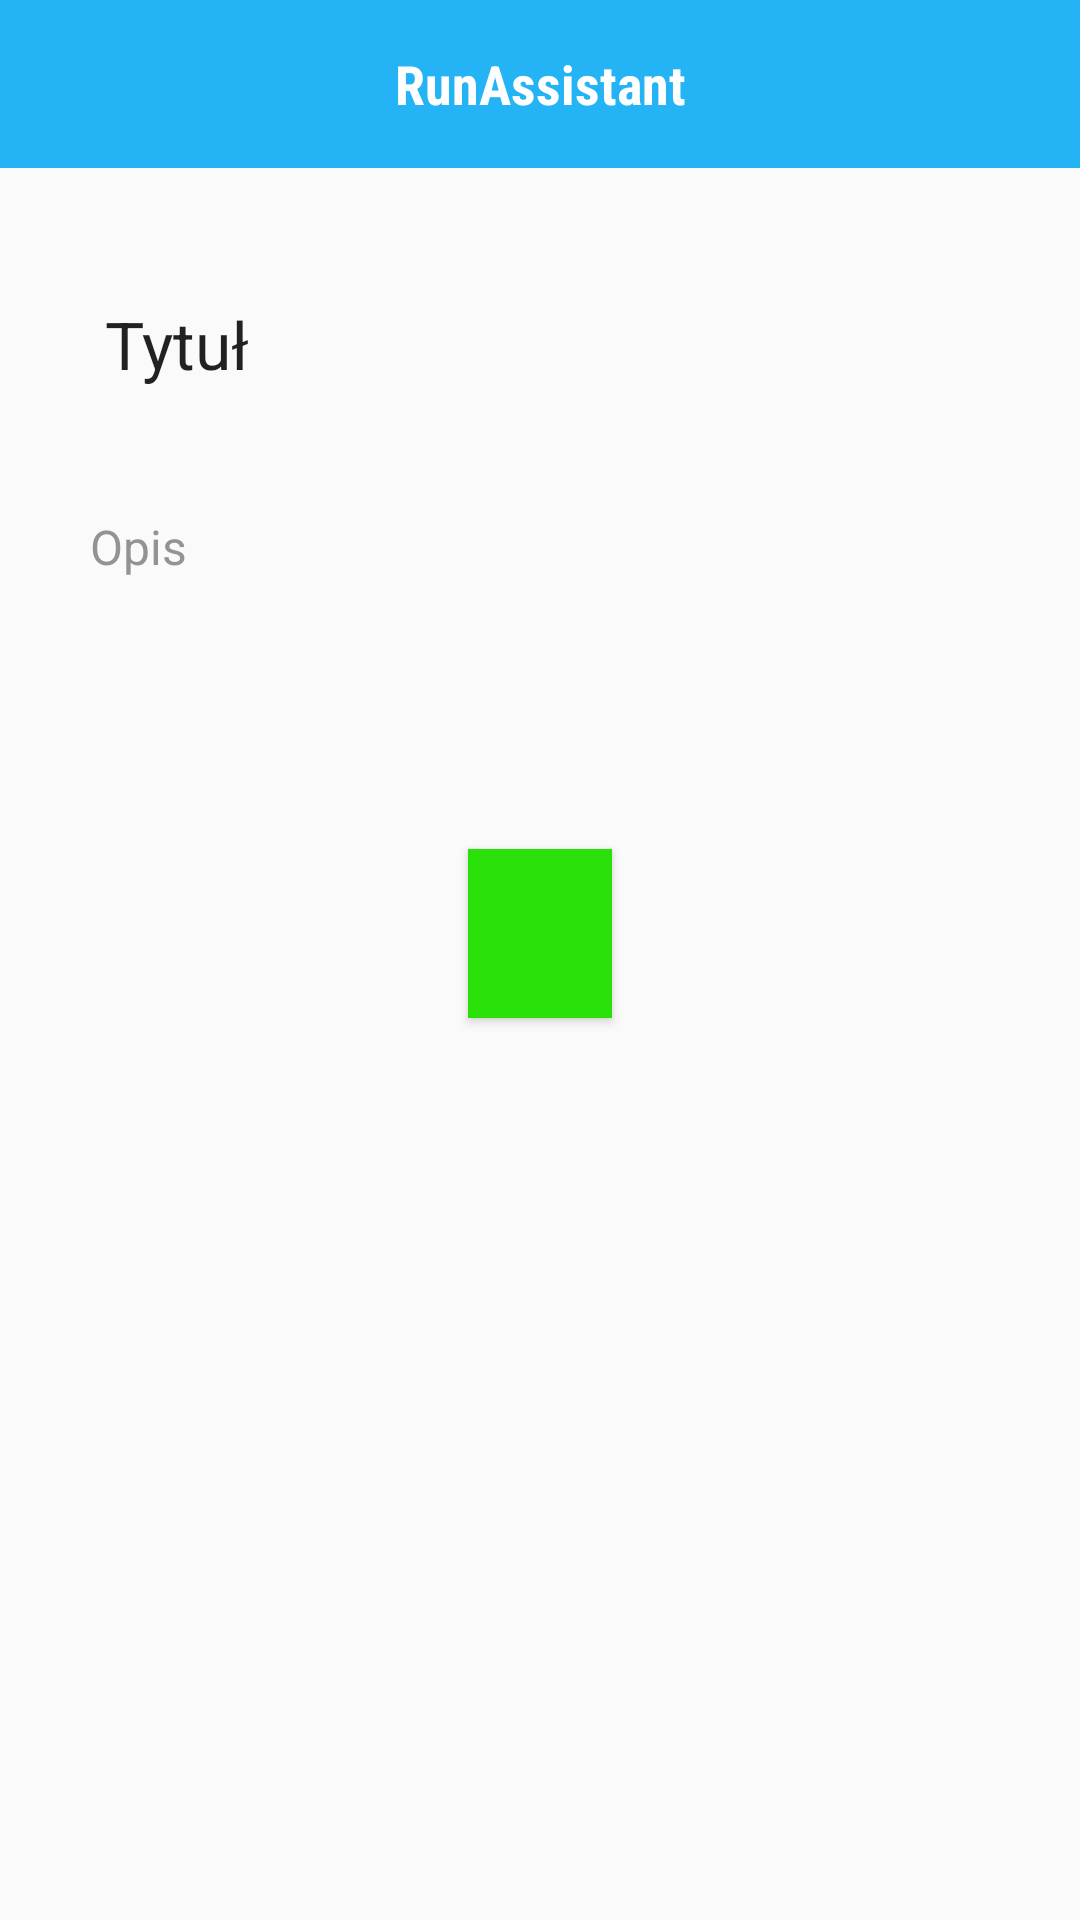

Layout XML and referenced resources for this Android screen:
<!-- AndroidManifest.xml: application theme AppTheme -->
<!-- res/layout/activity_plan_day.xml -->
<?xml version="1.0" encoding="utf-8"?>
<android.support.constraint.ConstraintLayout xmlns:android="http://schemas.android.com/apk/res/android"
    xmlns:app="http://schemas.android.com/apk/res-auto"
    android:layout_width="match_parent"
    android:layout_height="match_parent">
    <FrameLayout
        android:layout_width="match_parent"
        android:layout_height="match_parent"
        android:orientation="vertical">
        <RelativeLayout
            android:layout_width="match_parent"
            android:layout_height="match_parent"
            android:layout_gravity="center_horizontal"
            android:layout_marginTop="50dp"
            android:padding="20dp">

            <TextView
                android:layout_width="wrap_content"
                android:layout_height="wrap_content"
                android:textAppearance="?android:attr/textAppearanceLarge"
                android:text="Tytuł"
                android:id="@+id/plan_day_view_item_title_text_view"
                android:layout_alignParentTop="true"
                android:layout_alignParentStart="true"
                android:layout_alignParentLeft="true"
                android:layout_marginTop="30dp"
                android:layout_marginStart="15dp"
                android:layout_marginLeft="15dp"
                android:textSize="22sp"/>

            <TextView
                android:layout_width="fill_parent"
                android:layout_height="wrap_content"
                android:text="Opis"
                android:id="@+id/plan_day_view_item_description_text_view"
                android:layout_marginTop="32dp"
                android:textSize="16sp"
                android:textColor="#d27d7d7d"
                android:layout_below="@+id/plan_day_view_item_title_text_view"
                android:layout_centerHorizontal="true"
                android:padding="10dp" />

            <Button
                style="?android:attr/buttonStyleSmall"
                android:layout_width="wrap_content"
                android:layout_height="wrap_content"
                android:id="@+id/btnSetTraining"
                android:background="#29e108"
                android:onClick="setTraining"
                android:textColor="#ffffff"
                android:padding="20dp"
                android:textSize="12sp"
                android:layout_marginTop="80dp"
                android:layout_below="@+id/plan_day_view_item_description_text_view"
                android:layout_centerHorizontal="true" />

        </RelativeLayout>
        <include
            layout="@layout/toolbar_main"/>
    </FrameLayout>
</android.support.constraint.ConstraintLayout>
<!-- res/layout/toolbar_main.xml (included above) -->
<?xml version="1.0" encoding="utf-8"?>
<android.support.v7.widget.Toolbar
    xmlns:android="http://schemas.android.com/apk/res/android"
    xmlns:app="http://schemas.android.com/apk/res-auto"
    android:id="@+id/toolbar"
    android:layout_width="match_parent"
    android:layout_height="?attr/actionBarSize"
    android:background="@color/ColorPrimaryDarkTransparent"
    android:theme="@style/ThemeOverlay.AppCompat.ActionBar"
    app:contentInsetStart="0dp">
    <TextView
        android:layout_width="match_parent"
        android:layout_height="wrap_content"
        android:text="@string/app_name"
        style="@style/AppLogo"/>
</android.support.v7.widget.Toolbar>
<!-- resources referenced by this layout -->
<resources>
  <color name="ColorPrimaryDarkTransparent">#dc03a9f4</color>
  <string name="app_name">RunAssistant</string>
  <style name="AppLogo" parent="TextAppearance.AppCompat">
          <item name="android:fontFamily">sans-serif-condensed</item>
          <item name="android:textSize">18sp</item>
          <item name="android:textColor">#FFFFFF</item>
          <item name="android:gravity">center</item>
          <item name="android:textStyle">bold</item>
      </style>
  <style name="AppTheme" parent="Theme.AppCompat.Light.NoActionBar">
          <item name="colorPrimary">@color/ColorPrimary</item>
          <item name="colorPrimaryDark">@color/ColorPrimaryDark</item>
          <item name="colorAccent">@color/colorAccent</item>
          <item name="android:windowContentOverlay">@null</item>
          <item name="windowActionBarOverlay">true</item>
      </style>
  <color name="ColorPrimary">@android:color/transparent</color>
  <color name="ColorPrimaryDark">#03A9F4</color>
  <color name="colorAccent">#3ba1ff</color>
</resources>
